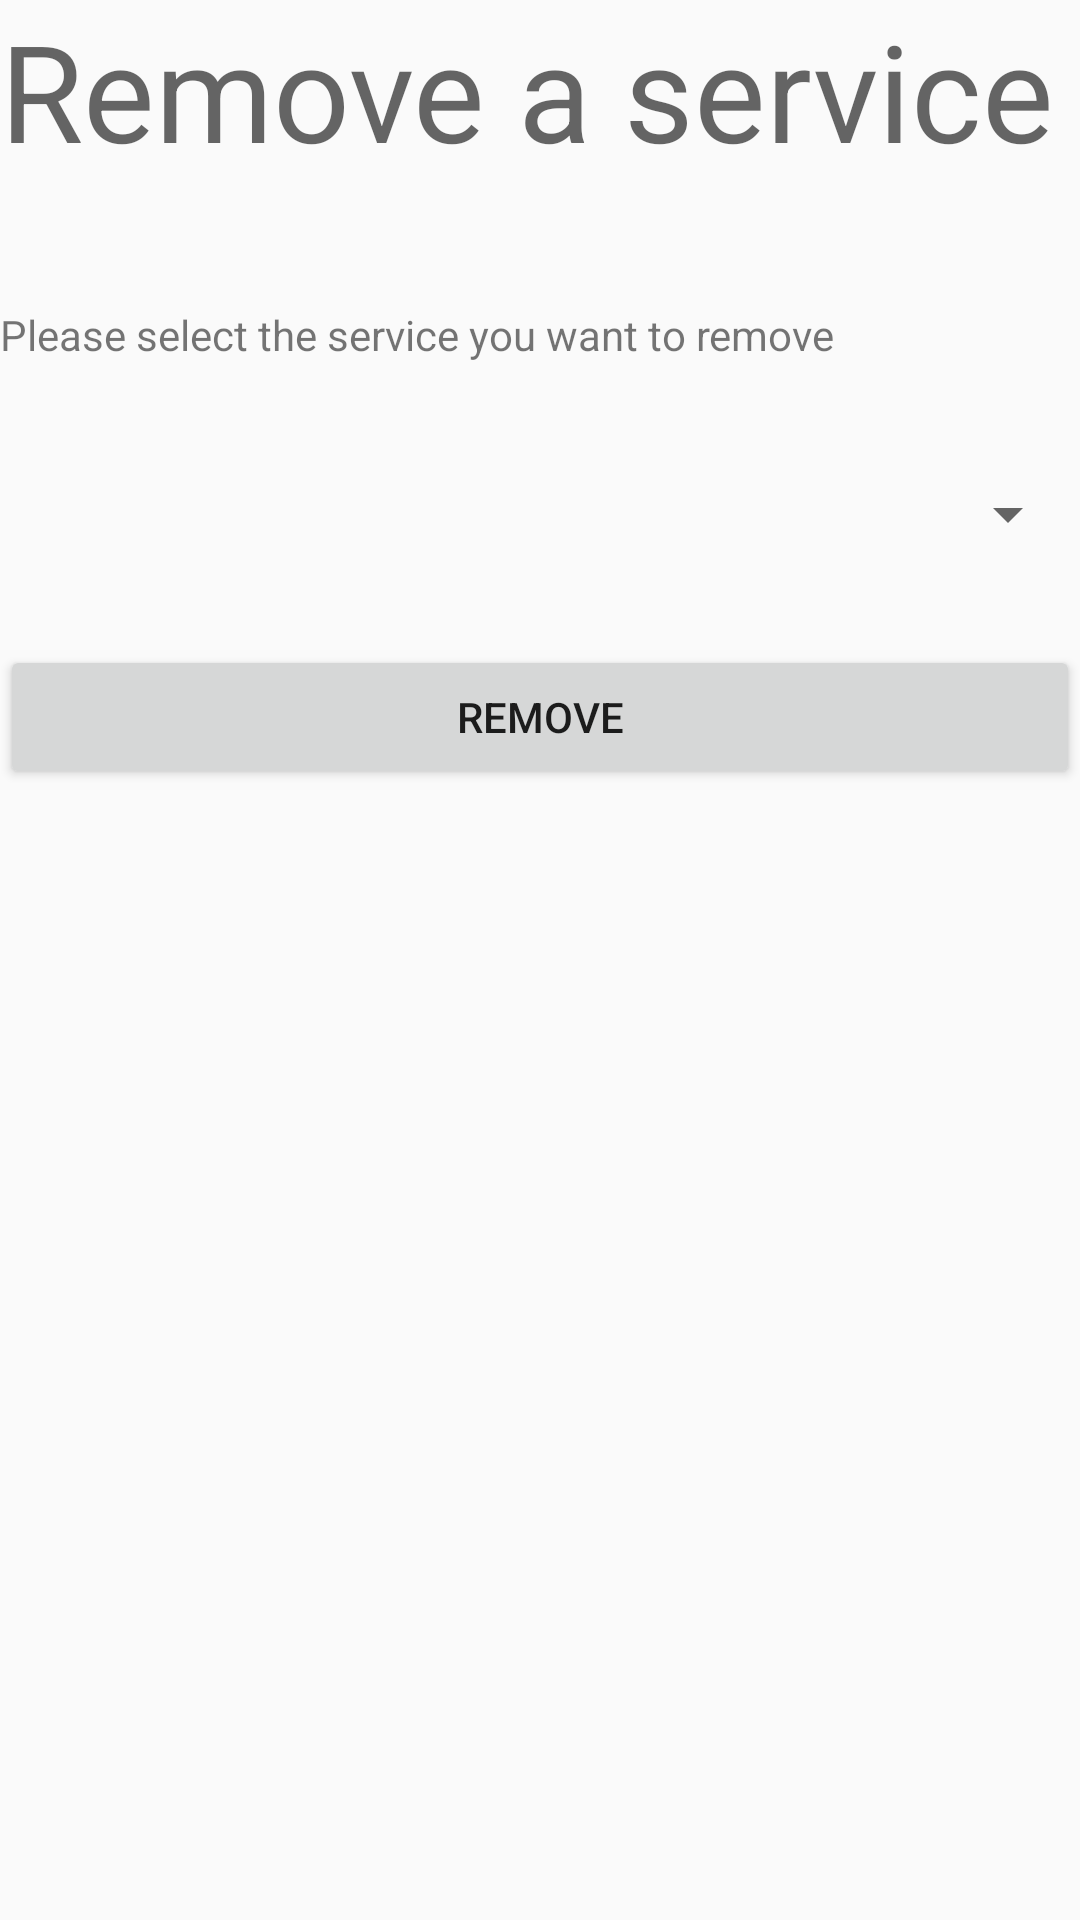

Produce the Android XML layout that renders to this screen, including the resource entries it uses.
<!-- AndroidManifest.xml: application theme AppTheme -->
<!-- res/layout/activity_remove_service.xml -->
<?xml version="1.0" encoding="utf-8"?>
<androidx.constraintlayout.widget.ConstraintLayout xmlns:android="http://schemas.android.com/apk/res/android"
    xmlns:app="http://schemas.android.com/apk/res-auto"
    xmlns:tools="http://schemas.android.com/tools"

    android:layout_width="match_parent"
    android:layout_height="match_parent"
    tools:context=".RemoveService">

    <LinearLayout
        android:layout_width="match_parent"
        android:layout_height="match_parent"
        android:orientation="vertical"
        tools:layout_editor_absoluteX="206dp"
        tools:layout_editor_absoluteY="280dp">

        <TextView
            android:id="@+id/textView4"
            android:layout_width="match_parent"
            android:layout_height="wrap_content"
            android:text="Remove a service"
            android:textAppearance="@style/TextAppearance.AppCompat.Display2" />

        <Space
            android:layout_width="match_parent"
            android:layout_height="42dp" />

        <TextView
            android:id="@+id/textView6"
            android:layout_width="match_parent"
            android:layout_height="wrap_content"
            android:text="Please select the service you want to remove " />


        <com.google.android.material.textfield.TextInputLayout
            android:layout_width="match_parent"
            android:layout_height="31dp" />

        <Spinner
            android:id="@+id/spinner1"
            android:layout_width="match_parent"
            android:layout_height="39dp" />

        <Space
            android:layout_width="match_parent"
            android:layout_height="24dp" />

        <Button
            android:id="@+id/removeBtn"
            android:layout_width="match_parent"
            android:layout_height="wrap_content"
            android:text="Remove" />

    </LinearLayout>
</androidx.constraintlayout.widget.ConstraintLayout>
<!-- resources referenced by this layout -->
<resources>
  <style name="AppTheme" parent="Theme.AppCompat.Light.DarkActionBar">
          
          <item name="colorPrimary">#2196F3</item>
          <item name="colorPrimaryDark">#125387</item>
          <item name="colorAccent">@color/colorAccent</item>
      </style>
  <!-- not gathered from this repository: default colours our renderer supplied (Android Studio template values) -->
  <color name="colorAccent">#FF03DAC5</color>
</resources>
